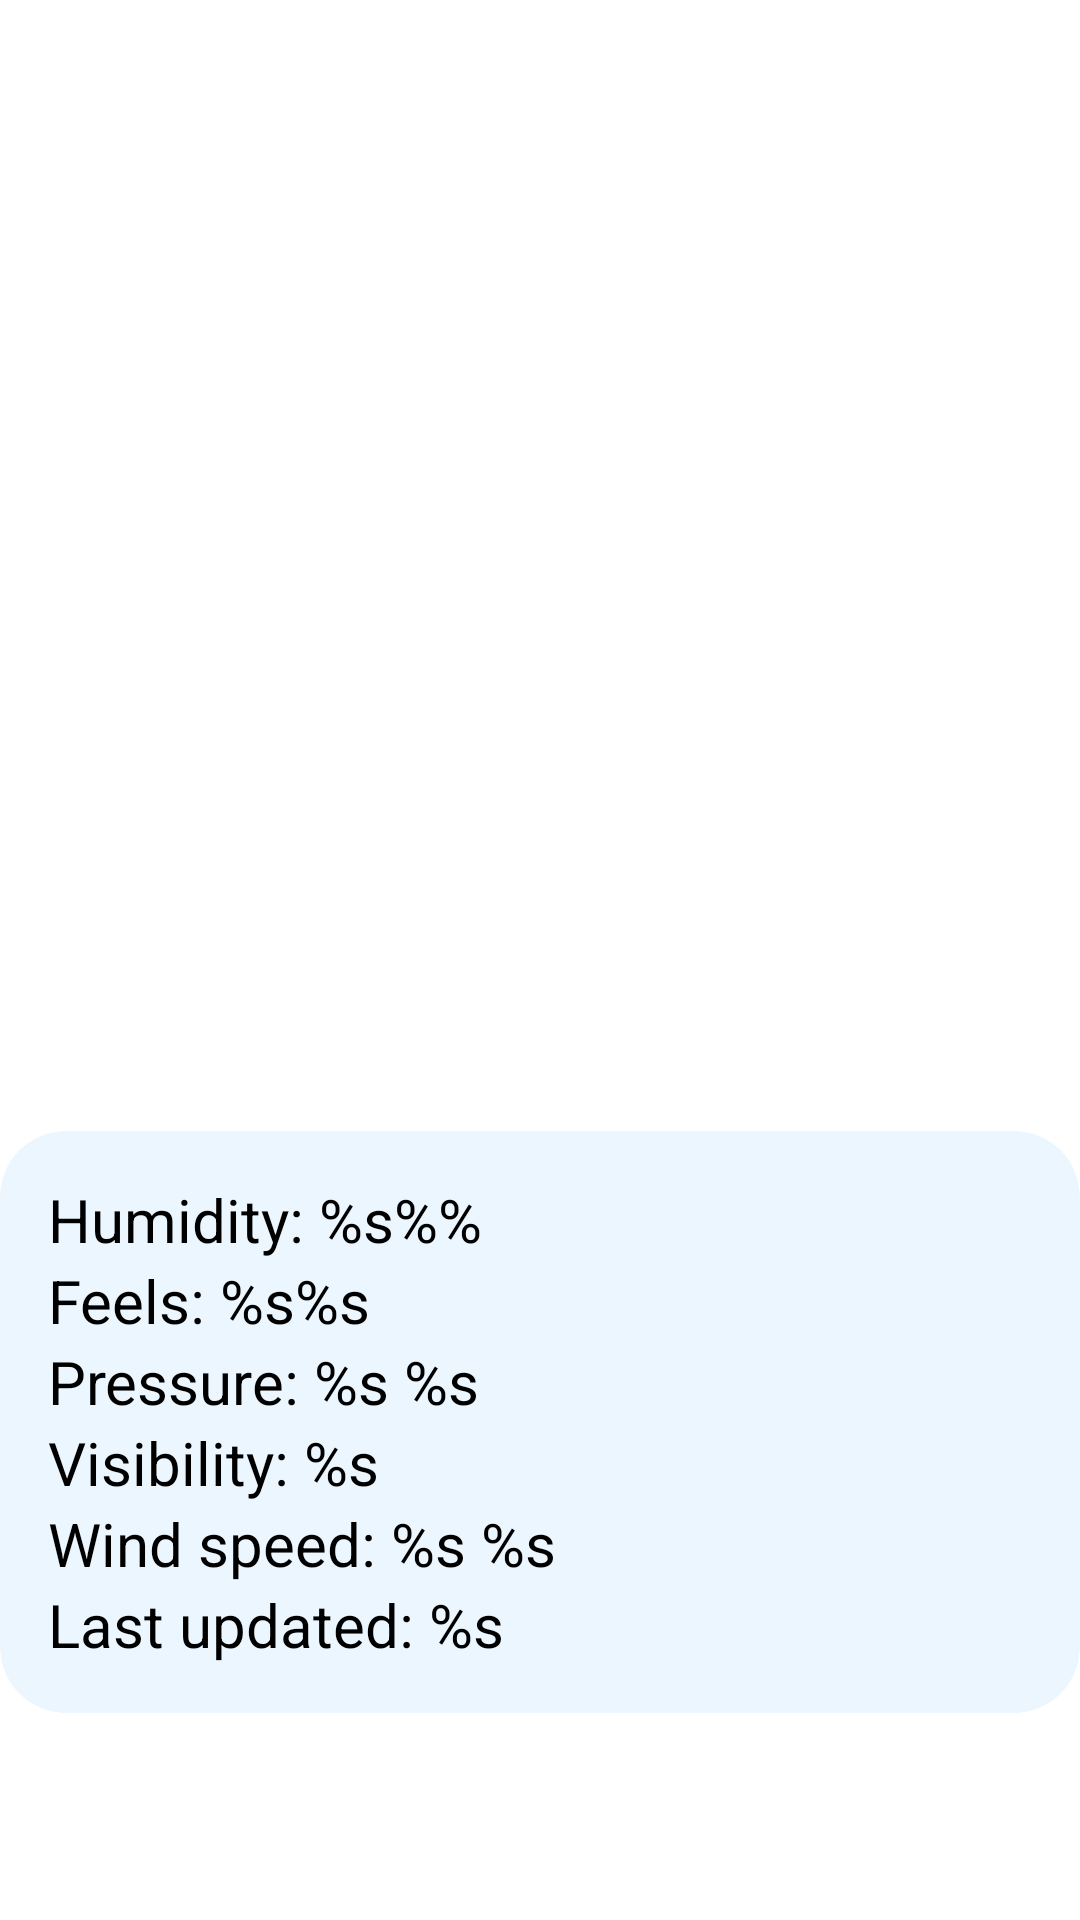

The Android layout XML behind this screen, and the referenced resources:
<!-- AndroidManifest.xml: application theme Theme.Weather -->
<!-- res/layout/fragment_city_preview.xml -->
<?xml version="1.0" encoding="utf-8"?>
<androidx.constraintlayout.widget.ConstraintLayout
        xmlns:android="http://schemas.android.com/apk/res/android"
        xmlns:app="http://schemas.android.com/apk/res-auto"
        xmlns:tools="http://schemas.android.com/tools"
        android:layout_width="match_parent"
        android:layout_height="match_parent"
        tools:context=".main.ui.cities.CityPreviewFragment">

    <com.google.android.material.progressindicator.CircularProgressIndicator
            android:id="@+id/progressIndicator"
            android:layout_width="46dp"
            android:layout_height="46dp"
            app:layout_constraintEnd_toEndOf="parent"
            app:layout_constraintStart_toStartOf="parent"
            app:layout_constraintTop_toTopOf="parent"
            android:visibility="invisible"
            tools:visibility="visible"
            android:indeterminate="true">
    </com.google.android.material.progressindicator.CircularProgressIndicator>

    <TextView
            android:id="@+id/errorText"
            android:layout_width="match_parent"
            android:layout_height="wrap_content"
            android:layout_marginStart="8dp"
            android:layout_marginTop="8dp"
            android:layout_marginEnd="8dp"
            android:textAlignment="center"
            app:layout_constraintEnd_toEndOf="parent"
            app:layout_constraintStart_toStartOf="parent"
            app:layout_constraintTop_toTopOf="parent"
            app:layout_constraintBottom_toBottomOf="parent"
            android:textSize="30sp"
            tools:text="@string/no_weather_data">
    </TextView>

    <TextView
            android:id="@+id/cityName"
            android:layout_width="wrap_content"
            android:layout_height="wrap_content"
            android:layout_marginTop="10dp"
            android:textSize="25sp"
            app:layout_constraintEnd_toEndOf="parent"
            app:layout_constraintStart_toStartOf="parent"
            app:layout_constraintTop_toTopOf="parent"
            tools:text="City name"
    />

    <TextView
            android:id="@+id/temperature"
            android:layout_width="wrap_content"
            android:layout_height="wrap_content"
            android:layout_marginTop="60dp"
            android:textSize="55sp"
            app:layout_constraintEnd_toEndOf="parent"
            app:layout_constraintStart_toStartOf="parent"
            app:layout_constraintTop_toBottomOf="@id/cityName"
            tools:text="12"
    />
    <TextView
            android:id="@+id/unit"
            android:layout_width="wrap_content"
            android:layout_height="wrap_content"
            android:textSize="55sp"
            tools:text="°C"
            app:layout_constraintStart_toEndOf="@+id/temperature"
            app:layout_constraintTop_toTopOf="@+id/temperature"/>

    <include
            android:id="@+id/weather_details"
            layout="@layout/details"
            android:layout_width="match_parent"
            android:layout_height="wrap_content"
            android:layout_marginTop="200dp"
            app:layout_constraintTop_toBottomOf="@+id/temperature"/>

    <androidx.constraintlayout.widget.Group
            android:id="@+id/weather"
            android:layout_width="match_parent"
            android:layout_height="wrap_content"
            app:constraint_referenced_ids="weather_details,cityName,temperature,unit">
    </androidx.constraintlayout.widget.Group>
</androidx.constraintlayout.widget.ConstraintLayout>
<!-- res/layout/details.xml (included above) -->
<?xml version="1.0" encoding="utf-8"?>
<androidx.cardview.widget.CardView xmlns:android="http://schemas.android.com/apk/res/android"
                                   xmlns:app="http://schemas.android.com/apk/res-auto"
                                   xmlns:tools="http://schemas.android.com/tools"
                                   android:layout_width="match_parent"
                                   android:layout_height="wrap_content"
                                   app:cardCornerRadius="22dp"
                                   app:cardBackgroundColor="@color/transparent_card"
                                   app:cardElevation="0dp"
                                   app:cardMaxElevation="0dp">
    <LinearLayout
            android:layout_width="wrap_content"
            android:layout_height="wrap_content"
            android:padding="16dp"
            android:orientation="vertical">
        <TextView
                android:layout_width="match_parent"
                android:layout_height="wrap_content"
                android:id="@+id/humidity_label"
                android:textSize="20sp"
                android:text="@string/detail_humidity"/>
        <TextView
                android:layout_width="match_parent"
                android:layout_height="wrap_content"
                android:id="@+id/temp_feels_label"
                android:textSize="20sp"
                android:text="@string/detail_temp_feels"
        />
        <TextView
                android:layout_width="match_parent"
                android:layout_height="wrap_content"
                android:id="@+id/pressure_label"
                android:textSize="20sp"
                android:text="@string/detail_pressure"
        />
        <TextView
                android:layout_width="match_parent"
                android:layout_height="wrap_content"
                android:id="@+id/visibility_label"
                android:textSize="20sp"
                android:text="@string/detail_visibility"
        />
        <TextView
                android:layout_width="match_parent"
                android:layout_height="wrap_content"
                android:id="@+id/wind_speed_label"
                android:textSize="20sp"
                android:text="@string/detail_wind_speed"
        />
        <TextView
                android:layout_width="match_parent"
                android:layout_height="wrap_content"
                android:id="@+id/updated_at_label"
                android:textSize="20sp"
                android:text="@string/last_updated"
        />
    </LinearLayout>
</androidx.cardview.widget.CardView>
<!-- resources referenced by this layout -->
<resources>
  <color name="transparent_card">#1A42A5F5</color>
  <string name="detail_humidity">Humidity: %s%%</string>
  <string name="detail_pressure">Pressure: %s %s</string>
  <string name="detail_temp_feels">Feels: %s%s</string>
  <string name="detail_visibility">Visibility: %s</string>
  <string name="detail_wind_speed">Wind speed: %s %s</string>
  <string name="last_updated">Last updated: %s</string>
  <string name="no_weather_data">No weather data available</string>
  <style name="Theme.Weather" parent="Theme.MaterialComponents.DayNight.DarkActionBar">
          
          <item name="colorPrimary">@color/purple_200</item>
          <item name="colorPrimaryVariant">@color/purple_700</item>
          <item name="colorOnPrimary">@color/black</item>
          
          <item name="colorSecondary">@color/teal_200</item>
          <item name="colorSecondaryVariant">@color/teal_200</item>
          <item name="colorOnSecondary">@color/black</item>
          
          <item name="android:statusBarColor">?attr/colorPrimaryVariant</item>
          
  
          
          <item name="android:textColor">@color/white</item>
      </style>
  <color name="purple_200">#FFBB86FC</color>
  <color name="purple_700">#FF3700B3</color>
  <color name="black">#FF000000</color>
  <color name="teal_200">#FF03DAC5</color>
  <color name="white">#FFFFFFFF</color>
</resources>
